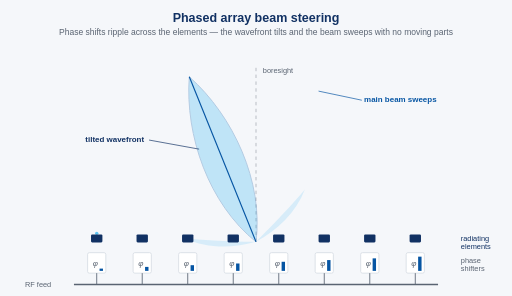
t = 0.00 s
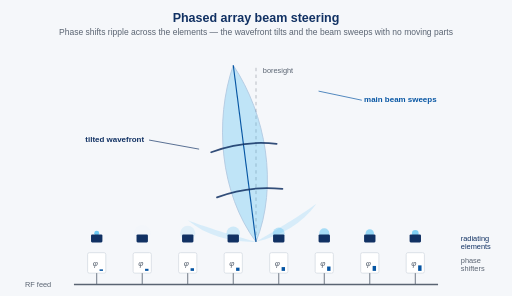
t = 1.33 s
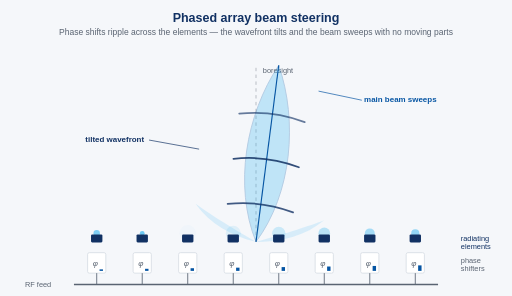
t = 2.67 s
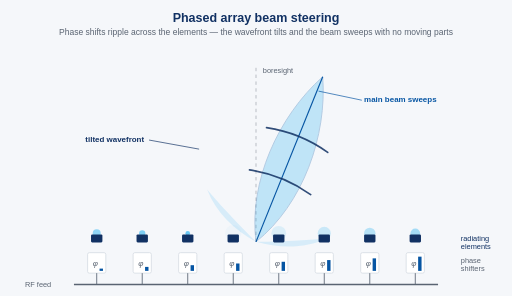
t = 4.00 s
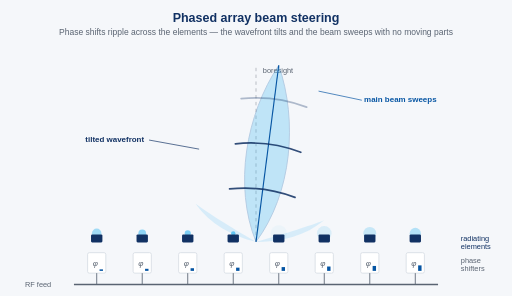
t = 5.33 s
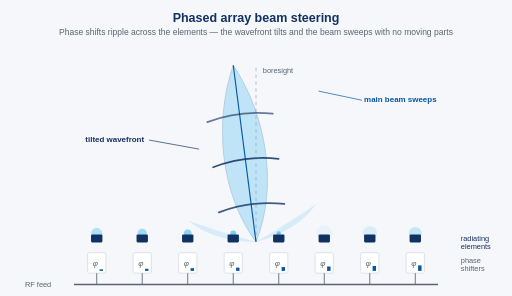
t = 6.67 s

The animated SVG that drew these frames (rendered in a browser with its animation timeline set to each time). Animation: 39 SMIL elements (animate=35,animateTransform=4); one cycle of 8.00 s, repeats indefinitely.

<svg xmlns="http://www.w3.org/2000/svg" viewBox="0 0 900 520" font-family="Arial, Helvetica, sans-serif">
  <!-- background -->
  <rect x="0" y="0" width="900" height="520" fill="#f5f7fa"/>

  <!-- title -->
  <text x="450" y="38" text-anchor="middle" font-size="22" font-weight="bold" fill="#113163">Phased array beam steering</text>
  <text x="450" y="62" text-anchor="middle" font-size="15" fill="#5a6472">Phase shifts ripple across the elements — the wavefront tilts and the beam sweeps with no moving parts</text>

  <!-- boresight reference -->
  <line x1="450" y1="425" x2="450" y2="115" stroke="#5a6472" stroke-width="1.5" stroke-dasharray="6 6" opacity="0.45"/>
  <text x="462" y="128" font-size="13" fill="#5a6472">boresight</text>

  <!-- rotating beam group (pivot at array center 450,425) -->
  <g>
    <animateTransform attributeName="transform" type="rotate"
      values="-22 450 425; 22 450 425; -22 450 425"
      keyTimes="0; 0.5; 1" dur="8s" repeatCount="indefinite"/>

    <!-- sidelobes -->
    <path d="M 450 425 C 396 402, 362 386, 336 372 C 366 404, 406 420, 450 425 Z" fill="#37b6f0" opacity="0.16"/>
    <path d="M 450 425 C 504 402, 538 386, 564 372 C 534 404, 494 420, 450 425 Z" fill="#37b6f0" opacity="0.16"/>

    <!-- main lobe -->
    <path d="M 450 425 C 398 332, 404 205, 450 112 C 496 205, 502 332, 450 425 Z"
          fill="#37b6f0" opacity="0.28" stroke="#0655a3" stroke-width="1.5"/>

    <!-- beam axis -->
    <line x1="450" y1="425" x2="450" y2="112" stroke="#0655a3" stroke-width="2"/>

    <!-- traveling wavefronts (curved, perpendicular to beam axis) -->
    <path d="M 392 392 Q 450 378 508 392" fill="none" stroke="#113163" stroke-width="3" stroke-linecap="round" opacity="0">
      <animateTransform attributeName="transform" type="translate" values="0 0; 0 -240" dur="2.4s" begin="0s" repeatCount="indefinite"/>
      <animate attributeName="opacity" values="0; 0.85; 0.85; 0" keyTimes="0; 0.12; 0.7; 1" dur="2.4s" begin="0s" repeatCount="indefinite"/>
    </path>
    <path d="M 392 392 Q 450 378 508 392" fill="none" stroke="#113163" stroke-width="3" stroke-linecap="round" opacity="0">
      <animateTransform attributeName="transform" type="translate" values="0 0; 0 -240" dur="2.4s" begin="0.8s" repeatCount="indefinite"/>
      <animate attributeName="opacity" values="0; 0.85; 0.85; 0" keyTimes="0; 0.12; 0.7; 1" dur="2.4s" begin="0.8s" repeatCount="indefinite"/>
    </path>
    <path d="M 392 392 Q 450 378 508 392" fill="none" stroke="#113163" stroke-width="3" stroke-linecap="round" opacity="0">
      <animateTransform attributeName="transform" type="translate" values="0 0; 0 -240" dur="2.4s" begin="1.6s" repeatCount="indefinite"/>
      <animate attributeName="opacity" values="0; 0.85; 0.85; 0" keyTimes="0; 0.12; 0.7; 1" dur="2.4s" begin="1.6s" repeatCount="indefinite"/>
    </path>
  </g>

  <!-- main beam label -->
  <text x="640" y="180" font-size="14" fill="#0655a3" font-weight="bold">main beam sweeps</text>
  <path d="M 636 176 L 560 160" stroke="#0655a3" stroke-width="1.2" fill="none"/>

  <!-- tilted wavefront label -->
  <text x="150" y="250" font-size="14" fill="#113163" font-weight="bold">tilted wavefront</text>
  <path d="M 262 246 L 350 262" stroke="#113163" stroke-width="1.2" fill="none"/>

  <!-- ================= radiating elements ================= -->
  <!-- element glow pulses: staggered ripple across the row -->
  <g fill="#37b6f0">
    <circle cx="170" cy="410" r="3" opacity="0">
      <animate attributeName="r" values="3;15" dur="1.2s" begin="0s" repeatCount="indefinite"/>
      <animate attributeName="opacity" values="0.8;0" dur="1.2s" begin="0s" repeatCount="indefinite"/>
    </circle>
    <circle cx="250" cy="410" r="3" opacity="0">
      <animate attributeName="r" values="3;15" dur="1.2s" begin="0.15s" repeatCount="indefinite"/>
      <animate attributeName="opacity" values="0.8;0" dur="1.2s" begin="0.15s" repeatCount="indefinite"/>
    </circle>
    <circle cx="330" cy="410" r="3" opacity="0">
      <animate attributeName="r" values="3;15" dur="1.2s" begin="0.3s" repeatCount="indefinite"/>
      <animate attributeName="opacity" values="0.8;0" dur="1.2s" begin="0.3s" repeatCount="indefinite"/>
    </circle>
    <circle cx="410" cy="410" r="3" opacity="0">
      <animate attributeName="r" values="3;15" dur="1.2s" begin="0.45s" repeatCount="indefinite"/>
      <animate attributeName="opacity" values="0.8;0" dur="1.2s" begin="0.45s" repeatCount="indefinite"/>
    </circle>
    <circle cx="490" cy="410" r="3" opacity="0">
      <animate attributeName="r" values="3;15" dur="1.2s" begin="0.6s" repeatCount="indefinite"/>
      <animate attributeName="opacity" values="0.8;0" dur="1.2s" begin="0.6s" repeatCount="indefinite"/>
    </circle>
    <circle cx="570" cy="410" r="3" opacity="0">
      <animate attributeName="r" values="3;15" dur="1.2s" begin="0.75s" repeatCount="indefinite"/>
      <animate attributeName="opacity" values="0.8;0" dur="1.2s" begin="0.75s" repeatCount="indefinite"/>
    </circle>
    <circle cx="650" cy="410" r="3" opacity="0">
      <animate attributeName="r" values="3;15" dur="1.2s" begin="0.9s" repeatCount="indefinite"/>
      <animate attributeName="opacity" values="0.8;0" dur="1.2s" begin="0.9s" repeatCount="indefinite"/>
    </circle>
    <circle cx="730" cy="410" r="3" opacity="0">
      <animate attributeName="r" values="3;15" dur="1.2s" begin="1.05s" repeatCount="indefinite"/>
      <animate attributeName="opacity" values="0.8;0" dur="1.2s" begin="1.05s" repeatCount="indefinite"/>
    </circle>
  </g>

  <!-- element bodies -->
  <g fill="#113163">
    <rect x="160" y="412" width="20" height="14" rx="2"/>
    <rect x="240" y="412" width="20" height="14" rx="2"/>
    <rect x="320" y="412" width="20" height="14" rx="2"/>
    <rect x="400" y="412" width="20" height="14" rx="2"/>
    <rect x="480" y="412" width="20" height="14" rx="2"/>
    <rect x="560" y="412" width="20" height="14" rx="2"/>
    <rect x="640" y="412" width="20" height="14" rx="2"/>
    <rect x="720" y="412" width="20" height="14" rx="2"/>
  </g>

  <!-- ================= phase shifters ================= -->
  <g>
    <!-- boxes -->
    <g fill="#ffffff" stroke="#d8dde4" stroke-width="1.5">
      <rect x="154" y="444" width="32" height="36" rx="3"/>
      <rect x="234" y="444" width="32" height="36" rx="3"/>
      <rect x="314" y="444" width="32" height="36" rx="3"/>
      <rect x="394" y="444" width="32" height="36" rx="3"/>
      <rect x="474" y="444" width="32" height="36" rx="3"/>
      <rect x="554" y="444" width="32" height="36" rx="3"/>
      <rect x="634" y="444" width="32" height="36" rx="3"/>
      <rect x="714" y="444" width="32" height="36" rx="3"/>
    </g>
    <!-- phi labels -->
    <g font-size="14" fill="#5a6472" font-style="italic">
      <text x="163" y="468">φ</text>
      <text x="243" y="468">φ</text>
      <text x="323" y="468">φ</text>
      <text x="403" y="468">φ</text>
      <text x="483" y="468">φ</text>
      <text x="563" y="468">φ</text>
      <text x="643" y="468">φ</text>
      <text x="723" y="468">φ</text>
    </g>
    <!-- phase-delay bars: gradient across the row grows and collapses with the sweep -->
    <g fill="#0655a3">
      <rect x="175" y="474" width="6" height="2">
        <animate attributeName="height" values="4;2;4;2;4" keyTimes="0;0.25;0.5;0.75;1" dur="8s" repeatCount="indefinite"/>
        <animate attributeName="y" values="472;474;472;474;472" keyTimes="0;0.25;0.5;0.75;1" dur="8s" repeatCount="indefinite"/>
      </rect>
      <rect x="255" y="474" width="6" height="2">
        <animate attributeName="height" values="7;2;7;2;7" keyTimes="0;0.25;0.5;0.75;1" dur="8s" repeatCount="indefinite"/>
        <animate attributeName="y" values="469;474;469;474;469" keyTimes="0;0.25;0.5;0.75;1" dur="8s" repeatCount="indefinite"/>
      </rect>
      <rect x="335" y="474" width="6" height="2">
        <animate attributeName="height" values="10;2;10;2;10" keyTimes="0;0.25;0.5;0.75;1" dur="8s" repeatCount="indefinite"/>
        <animate attributeName="y" values="466;474;466;474;466" keyTimes="0;0.25;0.5;0.75;1" dur="8s" repeatCount="indefinite"/>
      </rect>
      <rect x="415" y="474" width="6" height="2">
        <animate attributeName="height" values="13;2;13;2;13" keyTimes="0;0.25;0.5;0.75;1" dur="8s" repeatCount="indefinite"/>
        <animate attributeName="y" values="463;474;463;474;463" keyTimes="0;0.25;0.5;0.75;1" dur="8s" repeatCount="indefinite"/>
      </rect>
      <rect x="495" y="474" width="6" height="2">
        <animate attributeName="height" values="16;2;16;2;16" keyTimes="0;0.25;0.5;0.75;1" dur="8s" repeatCount="indefinite"/>
        <animate attributeName="y" values="460;474;460;474;460" keyTimes="0;0.25;0.5;0.75;1" dur="8s" repeatCount="indefinite"/>
      </rect>
      <rect x="575" y="474" width="6" height="2">
        <animate attributeName="height" values="19;2;19;2;19" keyTimes="0;0.25;0.5;0.75;1" dur="8s" repeatCount="indefinite"/>
        <animate attributeName="y" values="457;474;457;474;457" keyTimes="0;0.25;0.5;0.75;1" dur="8s" repeatCount="indefinite"/>
      </rect>
      <rect x="655" y="474" width="6" height="2">
        <animate attributeName="height" values="22;2;22;2;22" keyTimes="0;0.25;0.5;0.75;1" dur="8s" repeatCount="indefinite"/>
        <animate attributeName="y" values="454;474;454;474;454" keyTimes="0;0.25;0.5;0.75;1" dur="8s" repeatCount="indefinite"/>
      </rect>
      <rect x="735" y="474" width="6" height="2">
        <animate attributeName="height" values="25;2;25;2;25" keyTimes="0;0.25;0.5;0.75;1" dur="8s" repeatCount="indefinite"/>
        <animate attributeName="y" values="451;474;451;474;451" keyTimes="0;0.25;0.5;0.75;1" dur="8s" repeatCount="indefinite"/>
      </rect>
    </g>
  </g>

  <!-- feed network -->
  <g stroke="#5a6472" stroke-width="1.5">
    <line x1="170" y1="480" x2="170" y2="500"/>
    <line x1="250" y1="480" x2="250" y2="500"/>
    <line x1="330" y1="480" x2="330" y2="500"/>
    <line x1="410" y1="480" x2="410" y2="500"/>
    <line x1="490" y1="480" x2="490" y2="500"/>
    <line x1="570" y1="480" x2="570" y2="500"/>
    <line x1="650" y1="480" x2="650" y2="500"/>
    <line x1="730" y1="480" x2="730" y2="500"/>
    <line x1="130" y1="500" x2="770" y2="500" stroke-width="2.5"/>
  </g>
  <text x="90" y="505" font-size="13" fill="#5a6472" text-anchor="end">RF feed</text>

  <!-- side labels -->
  <text x="810" y="423" font-size="13" fill="#113163">radiating</text>
  <text x="810" y="438" font-size="13" fill="#113163">elements</text>
  <text x="810" y="462" font-size="13" fill="#5a6472">phase</text>
  <text x="810" y="477" font-size="13" fill="#5a6472">shifters</text>
</svg>
